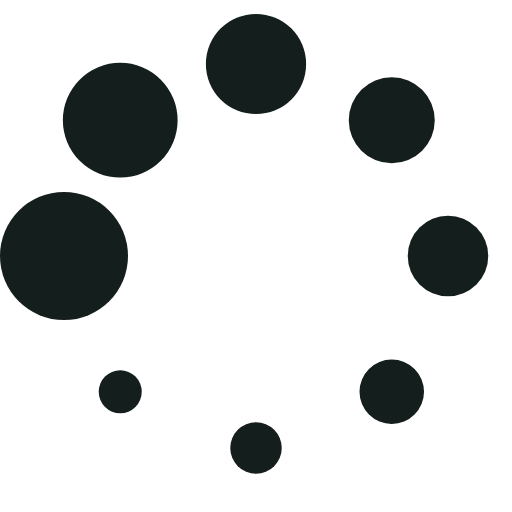
t = 0.00 s
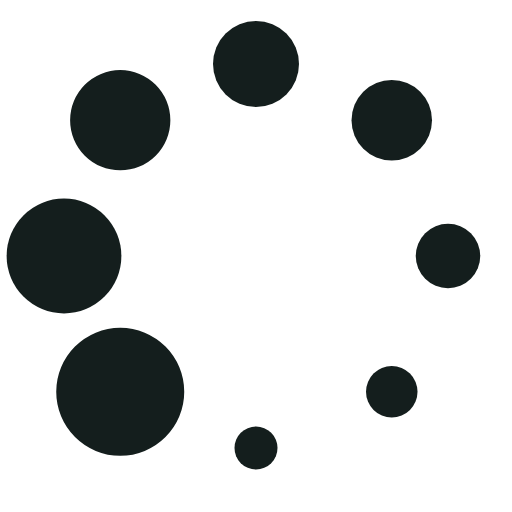
t = 0.11 s
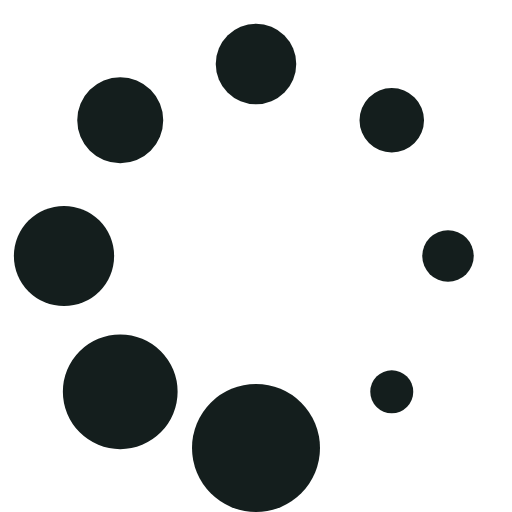
t = 0.21 s
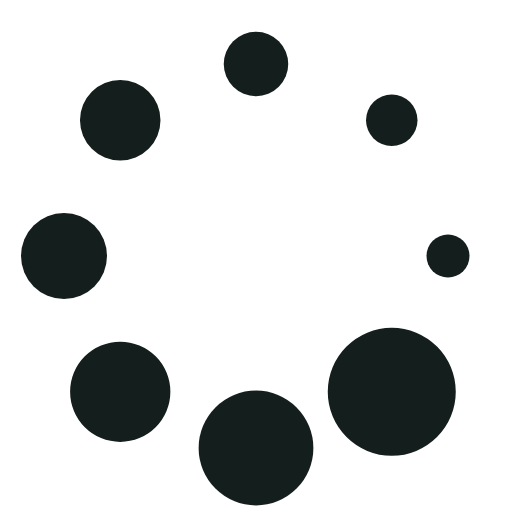
t = 0.32 s
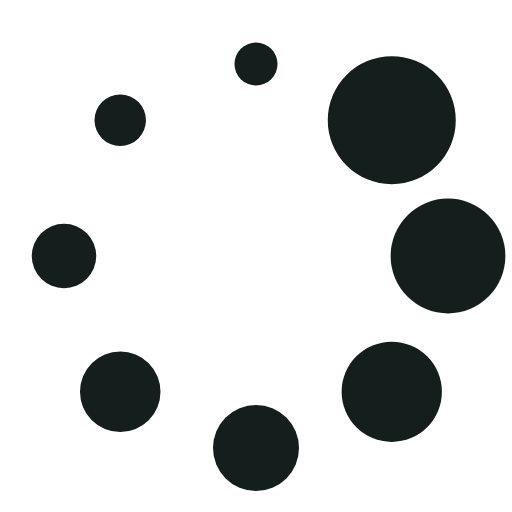
t = 0.43 s
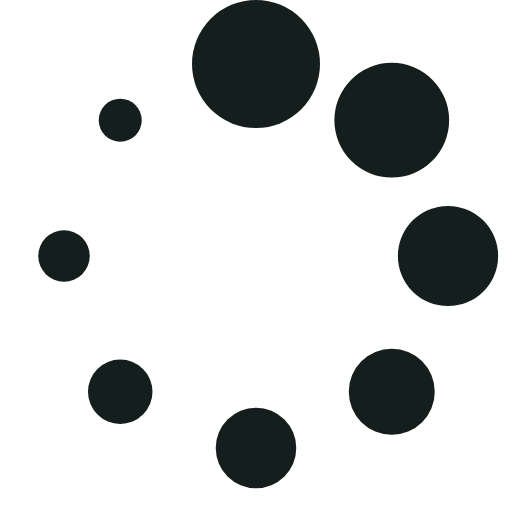
t = 0.53 s

The animated SVG that drew these frames (rendered in a browser with its animation timeline set to each time). Animation: 1 SMIL element (animateTransform=1); one cycle of 0.64 s, repeats indefinitely.

<?xml version="1.0" encoding="UTF-8" standalone="no"?><svg xmlns:svg="http://www.w3.org/2000/svg" xmlns="http://www.w3.org/2000/svg" xmlns:xlink="http://www.w3.org/1999/xlink" version="1.0" width="64px" height="64px" viewBox="0 0 128 128" xml:space="preserve"><g><circle cx="16" cy="64" r="16" fill="#141e1d" fill-opacity="1"/><circle cx="16" cy="64" r="14.344" fill="#141e1d" fill-opacity="1" transform="rotate(45 64 64)"/><circle cx="16" cy="64" r="12.531" fill="#141e1d" fill-opacity="1" transform="rotate(90 64 64)"/><circle cx="16" cy="64" r="10.75" fill="#141e1d" fill-opacity="1" transform="rotate(135 64 64)"/><circle cx="16" cy="64" r="10.063" fill="#141e1d" fill-opacity="1" transform="rotate(180 64 64)"/><circle cx="16" cy="64" r="8.063" fill="#141e1d" fill-opacity="1" transform="rotate(225 64 64)"/><circle cx="16" cy="64" r="6.438" fill="#141e1d" fill-opacity="1" transform="rotate(270 64 64)"/><circle cx="16" cy="64" r="5.375" fill="#141e1d" fill-opacity="1" transform="rotate(315 64 64)"/><animateTransform attributeName="transform" type="rotate" values="0 64 64;315 64 64;270 64 64;225 64 64;180 64 64;135 64 64;90 64 64;45 64 64" calcMode="discrete" dur="640ms" repeatCount="indefinite"></animateTransform></g></svg>